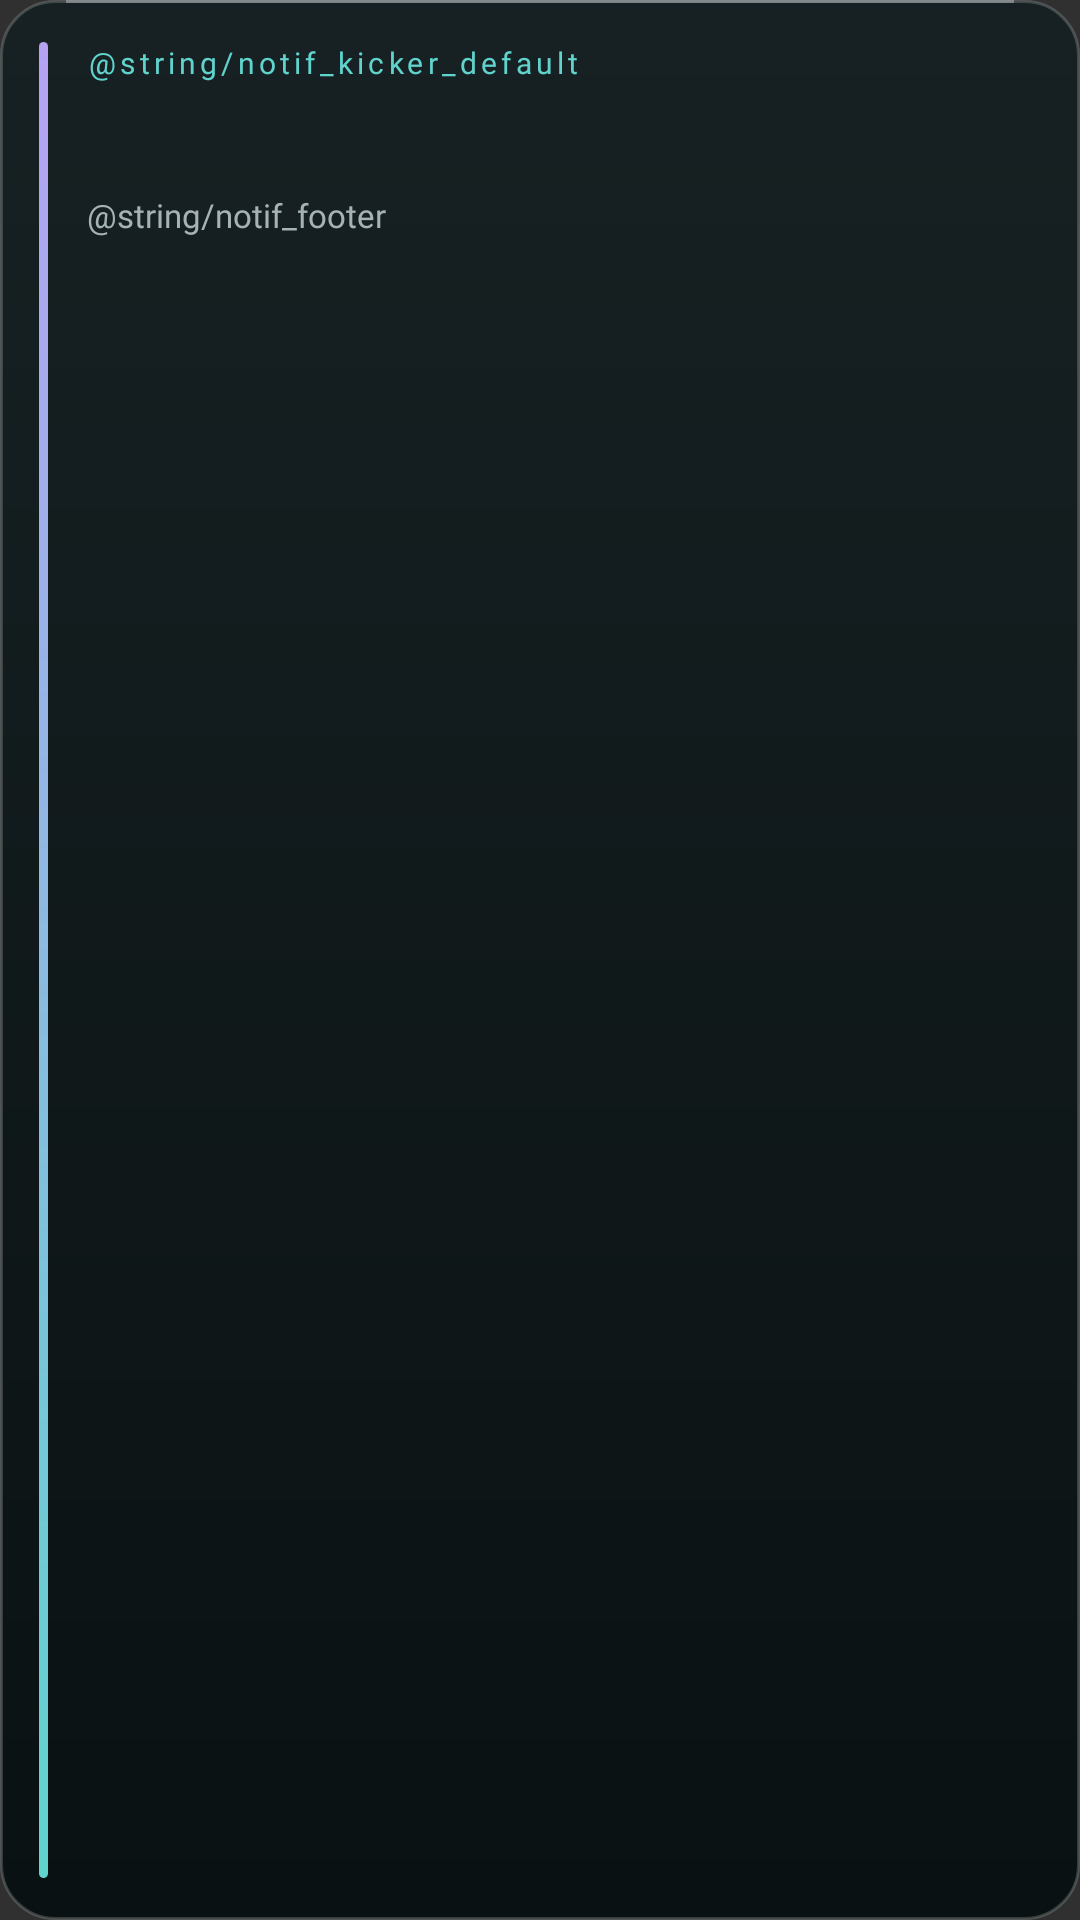

Here is an Android app screen rendered from its layout file. Give the layout XML and the strings, colors and styles it references.
<!-- AndroidManifest.xml: application theme android:Theme.Material.NoActionBar -->
<!-- res/layout/notification_homeos_big.xml -->
<?xml version="1.0" encoding="utf-8"?>
<LinearLayout xmlns:android="http://schemas.android.com/apk/res/android"
    android:layout_width="match_parent"
    android:layout_height="wrap_content"
    android:background="@drawable/notif_card"
    android:orientation="horizontal"
    android:paddingStart="13dp"
    android:paddingTop="14dp"
    android:paddingEnd="16dp"
    android:paddingBottom="14dp">

    <View
        android:layout_width="3dp"
        android:layout_height="match_parent"
        android:layout_marginEnd="13dp"
        android:minHeight="48dp"
        android:background="@drawable/notif_rail" />

    <LinearLayout
        android:layout_width="0dp"
        android:layout_height="wrap_content"
        android:layout_weight="1"
        android:orientation="vertical">

        <TextView
            android:id="@+id/notif_kicker"
            android:layout_width="match_parent"
            android:layout_height="wrap_content"
            android:fontFamily="@font/inter_variable"
            android:letterSpacing="0.14"
            android:maxLines="1"
            android:text="@string/notif_kicker_default"
            android:textColor="@color/teal"
            android:textSize="10sp" />

        <TextView
            android:id="@+id/notif_text"
            android:layout_width="match_parent"
            android:layout_height="wrap_content"
            android:layout_marginTop="5dp"
            android:ellipsize="end"
            android:fontFamily="@font/space_grotesk_variable"
            android:lineSpacingExtra="3dp"
            android:maxLines="7"
            android:textColor="@color/notif_text"
            android:textSize="17sp" />

        <TextView
            android:id="@+id/notif_footer"
            android:layout_width="match_parent"
            android:layout_height="wrap_content"
            android:layout_marginTop="9dp"
            android:fontFamily="@font/inter_variable"
            android:maxLines="1"
            android:text="@string/notif_footer"
            android:textColor="@color/notif_text_muted"
            android:textSize="11sp" />
    </LinearLayout>
</LinearLayout>
<!-- resources referenced by this layout -->
<resources>
  <color name="notif_text">#FFE6ECEC</color>
  <color name="notif_text_muted">#FFA6B3B3</color>
  <color name="teal">#FF60D3CD</color>
  <!-- drawable notif_card (drawable) -->
  <?xml version="1.0" encoding="utf-8"?>
  <layer-list xmlns:android="http://schemas.android.com/apk/res/android">
      <item>
          <shape android:shape="rectangle">
              <corners android:radius="18dp" />
              <gradient
                  android:angle="270"
                  android:startColor="#FF172123"
                  android:endColor="#FF0A1112"
                  android:type="linear" />
              <stroke android:width="1dp" android:color="#33E2EAEA" />
          </shape>
      </item>
      <item
          android:gravity="top"
          android:height="1dp"
          android:left="22dp"
          android:right="22dp">
          <shape android:shape="rectangle">
              <solid android:color="#5CE2EAEA" />
          </shape>
      </item>
  </layer-list>
  <!-- drawable notif_rail (drawable) -->
  <?xml version="1.0" encoding="utf-8"?>
  <shape xmlns:android="http://schemas.android.com/apk/res/android"
      android:shape="rectangle">
      <corners android:radius="2dp" />
      <gradient
          android:angle="270"
          android:startColor="#FFB6A2F3"
          android:endColor="#FF60D3CD"
          android:type="linear" />
  </shape>
</resources>
